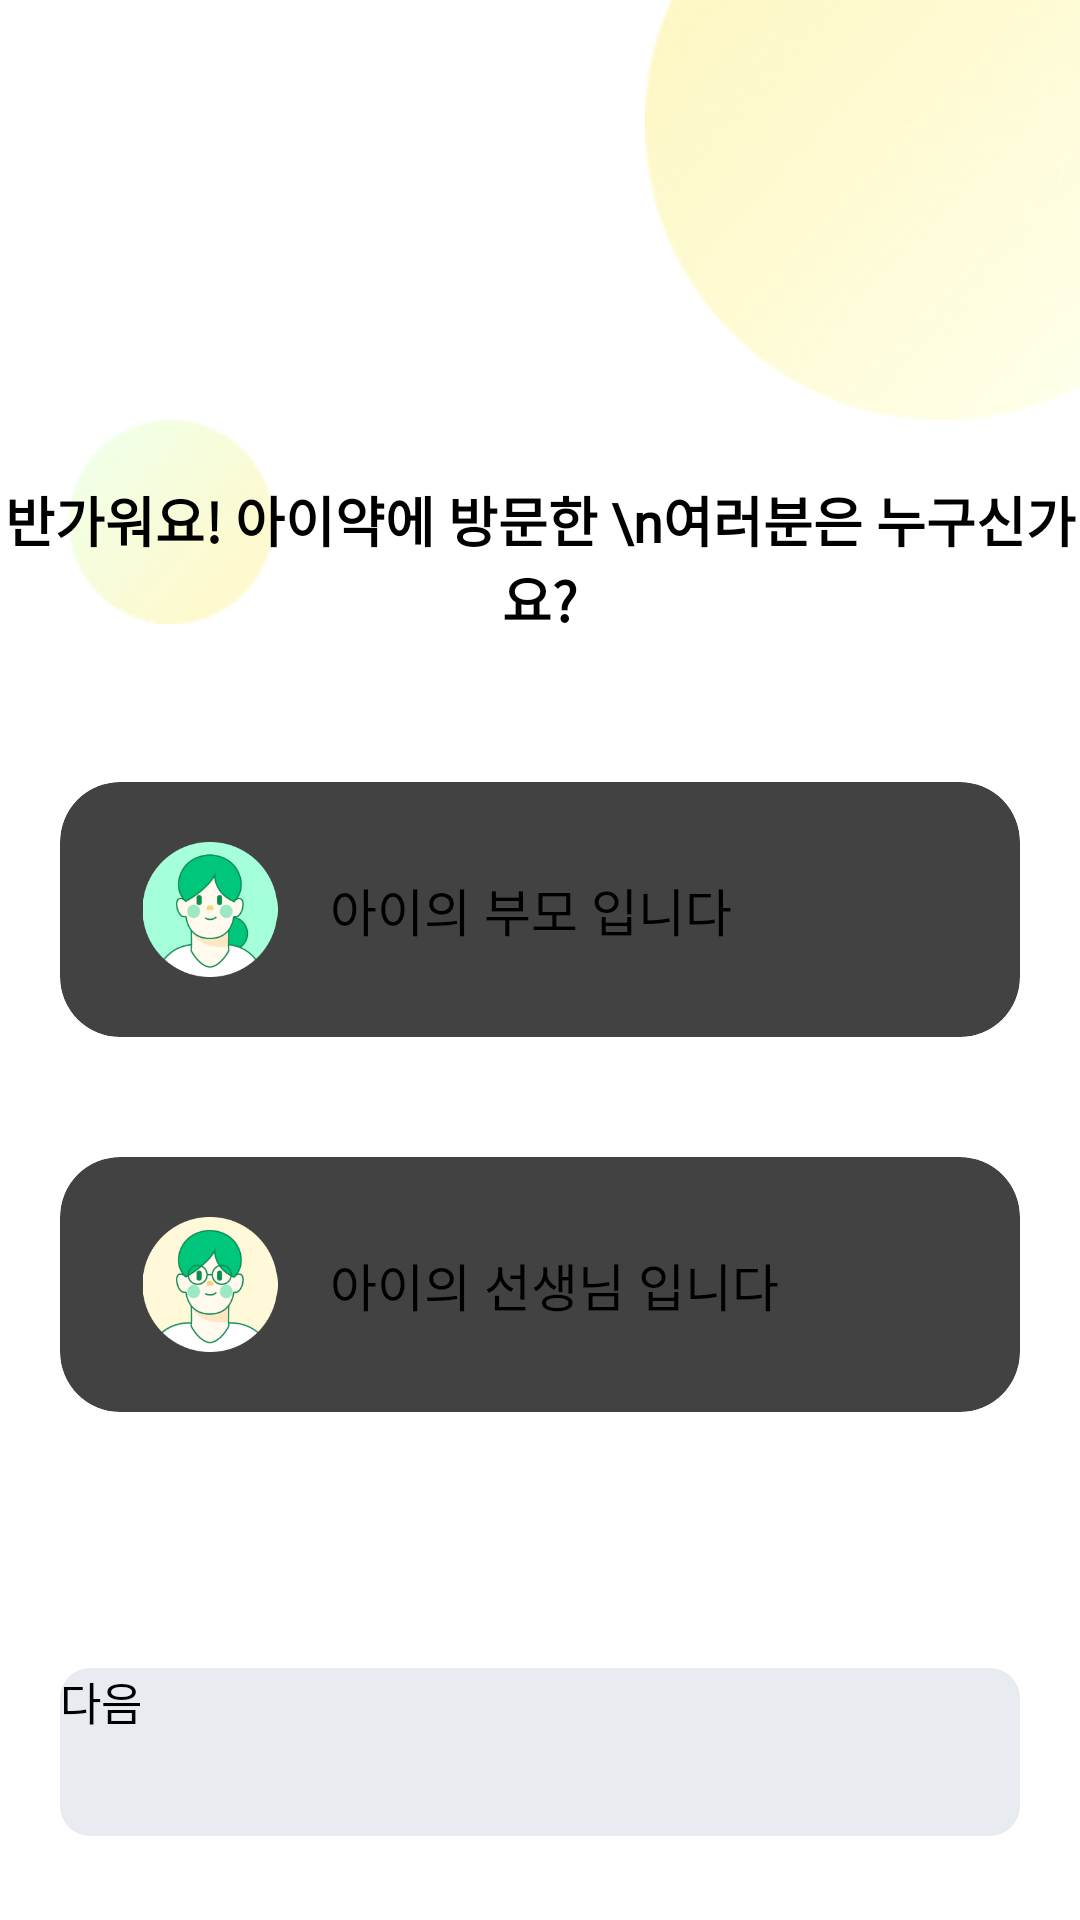

Write the Android layout XML for this screen, with the resource values it uses.
<!-- AndroidManifest.xml: application theme Theme.HDmedi -->
<!-- res/layout/activity_on_boarding.xml -->
<?xml version="1.0" encoding="utf-8"?>
<layout>
    <androidx.constraintlayout.widget.ConstraintLayout xmlns:android="http://schemas.android.com/apk/res/android"
        xmlns:app="http://schemas.android.com/apk/res-auto"
        xmlns:tools="http://schemas.android.com/tools"
        android:layout_width="match_parent"
        android:layout_height="match_parent"
        tools:context=".ui.onboarding.OnBoardingActivity">

        <ImageView
            android:layout_width="145dp"
            android:layout_height="140dp"
            app:layout_constraintEnd_toEndOf="parent"
            app:layout_constraintTop_toTopOf="parent"
            android:src="@drawable/ic_circle1"/>
        
        <ImageView
            android:layout_width="68dp"
            android:layout_height="68dp"
            android:src="@drawable/ic_circle2"
            app:layout_constraintStart_toStartOf="parent"
            app:layout_constraintTop_toTopOf="parent"
            android:layout_marginStart="23dp"
            android:layout_marginTop="140dp"/>

        <TextView
            android:id="@+id/titleText"
            android:layout_width="wrap_content"
            android:layout_height="wrap_content"
            app:layout_constraintStart_toStartOf="parent"
            app:layout_constraintEnd_toEndOf="parent"
            app:layout_constraintTop_toTopOf="parent"
            android:layout_marginTop="160dp"
            android:text="반가워요! 아이약에 방문한 \n여러분은 누구신가요?"
            android:gravity="center"
            android:fontFamily="@font/pretendard_medium"
            android:textSize="18sp"
            android:textStyle="bold"
            android:textColor="@color/black"/>

        <androidx.cardview.widget.CardView
            android:id="@+id/parentCardView"
            android:layout_width="0dp"
            android:layout_height="85dp"
            app:layout_constraintStart_toStartOf="parent"
            app:layout_constraintEnd_toEndOf="parent"
            app:layout_constraintTop_toBottomOf="@+id/titleText"
            android:layout_marginTop="48dp"
            android:layout_marginStart="20dp"
            android:layout_marginEnd="20dp"
            app:cardElevation="6dp"
            app:cardCornerRadius="20dp"
            android:orientation="horizontal">

            <LinearLayout
                android:id="@+id/parentButton"
                android:layout_width="match_parent"
                android:layout_height="match_parent"
                android:gravity="center_vertical"
                android:padding="20dp"
                android:clickable="true"
                android:background="@drawable/cardview_selector">
                <ImageView
                    android:id="@+id/image"
                    android:layout_width="60dp"
                    android:layout_height="match_parent"
                    android:layout_marginEnd="10dp"
                    android:src="@drawable/ic_parent"/>
                <TextView
                    android:id="@+id/parentText"
                    android:layout_width="wrap_content"
                    android:layout_height="wrap_content"
                    android:text="아이의 부모 입니다"
                    android:textSize="17sp"
                    android:textColor="@color/black"
                    android:fontFamily="@font/pretendard_semibold"/>
            </LinearLayout>
        </androidx.cardview.widget.CardView>

        <androidx.cardview.widget.CardView
            android:layout_width="0dp"
            android:layout_height="85dp"
            app:layout_constraintStart_toStartOf="parent"
            app:layout_constraintEnd_toEndOf="parent"
            app:layout_constraintTop_toBottomOf="@+id/parentCardView"
            android:layout_marginTop="40dp"
            android:layout_marginStart="20dp"
            android:layout_marginEnd="20dp"
            app:cardElevation="6dp"
            app:cardCornerRadius="20dp"
            android:orientation="horizontal">
            <LinearLayout
                android:id="@+id/teacherButton"
                android:layout_width="match_parent"
                android:layout_height="match_parent"
                android:gravity="center_vertical"
                android:background="@drawable/cardview_selector"
                android:clickable="true"
                android:padding="20dp">
                <ImageView
                    android:layout_width="60dp"
                    android:layout_height="match_parent"
                    android:layout_marginEnd="10dp"
                    android:src="@drawable/ic_teacher"
                    android:adjustViewBounds="true" />
                <TextView
                    android:id="@+id/teacherText"
                    android:layout_width="wrap_content"
                    android:layout_height="wrap_content"
                    android:text="아이의 선생님 입니다"
                    android:textSize="17sp"
                    android:textColor="@color/black"
                    android:fontFamily="@font/pretendard_semibold"/>
            </LinearLayout>
        </androidx.cardview.widget.CardView>
        <androidx.appcompat.widget.AppCompatButton
            android:id="@+id/nextButton"
            android:layout_width="0dp"
            android:layout_height="56dp"
            app:layout_constraintStart_toStartOf="parent"
            app:layout_constraintEnd_toEndOf="parent"
            app:layout_constraintBottom_toBottomOf="parent"
            android:layout_marginStart="20dp"
            android:layout_marginEnd="20dp"
            android:layout_marginBottom="28dp"
            android:text="다음"
            android:textSize="15sp"
            android:background="@drawable/button_selector"
            android:textColor="@color/black"
            android:fontFamily="@font/pretendard_medium"/>
    </androidx.constraintlayout.widget.ConstraintLayout>
</layout>
<!-- resources referenced by this layout -->
<resources>
  <color name="black">#FF000000</color>
  <!-- drawable button_selector (drawable) -->
  <selector xmlns:android="http://schemas.android.com/apk/res/android">
      <item android:state_activated="true" android:drawable="@drawable/button_activated"/>
      <item android:state_activated="false" android:drawable="@drawable/button_inactivated"/>
  </selector>
  <!-- drawable cardview_selector (drawable) -->
  <selector xmlns:android="http://schemas.android.com/apk/res/android">
      <item android:state_selected="true">
          <shape android:shape="rectangle">
              <solid android:color="#c4eadc" />
          </shape>
      </item>
  </selector>
  <!-- drawable ic_circle1: png bitmap (drawable, 19068 bytes) -->
  <!-- drawable ic_circle2: png bitmap (drawable, 5504 bytes) -->
  <!-- drawable ic_parent: png bitmap (drawable, 16435 bytes) -->
  <!-- drawable ic_teacher: png bitmap (drawable, 17483 bytes) -->
  <!-- drawable button_activated (drawable) -->
  <?xml version="1.0" encoding="utf-8"?>
  <shape xmlns:android="http://schemas.android.com/apk/res/android"
      android:shape="rectangle">
      <solid android:color="#00C67B"/>
      <corners
          android:bottomLeftRadius="10dp"
          android:bottomRightRadius="10dp"
          android:topLeftRadius="10dp"
          android:topRightRadius="10dp"/>
  </shape>
  <!-- drawable button_inactivated (drawable) -->
  <?xml version="1.0" encoding="utf-8"?>
  <shape xmlns:android="http://schemas.android.com/apk/res/android"
      android:shape="rectangle">
      <solid android:color="#E8EBF0"/>
      <corners
          android:bottomLeftRadius="10dp"
          android:bottomRightRadius="10dp"
          android:topLeftRadius="10dp"
          android:topRightRadius="10dp"/>
  </shape>
</resources>
